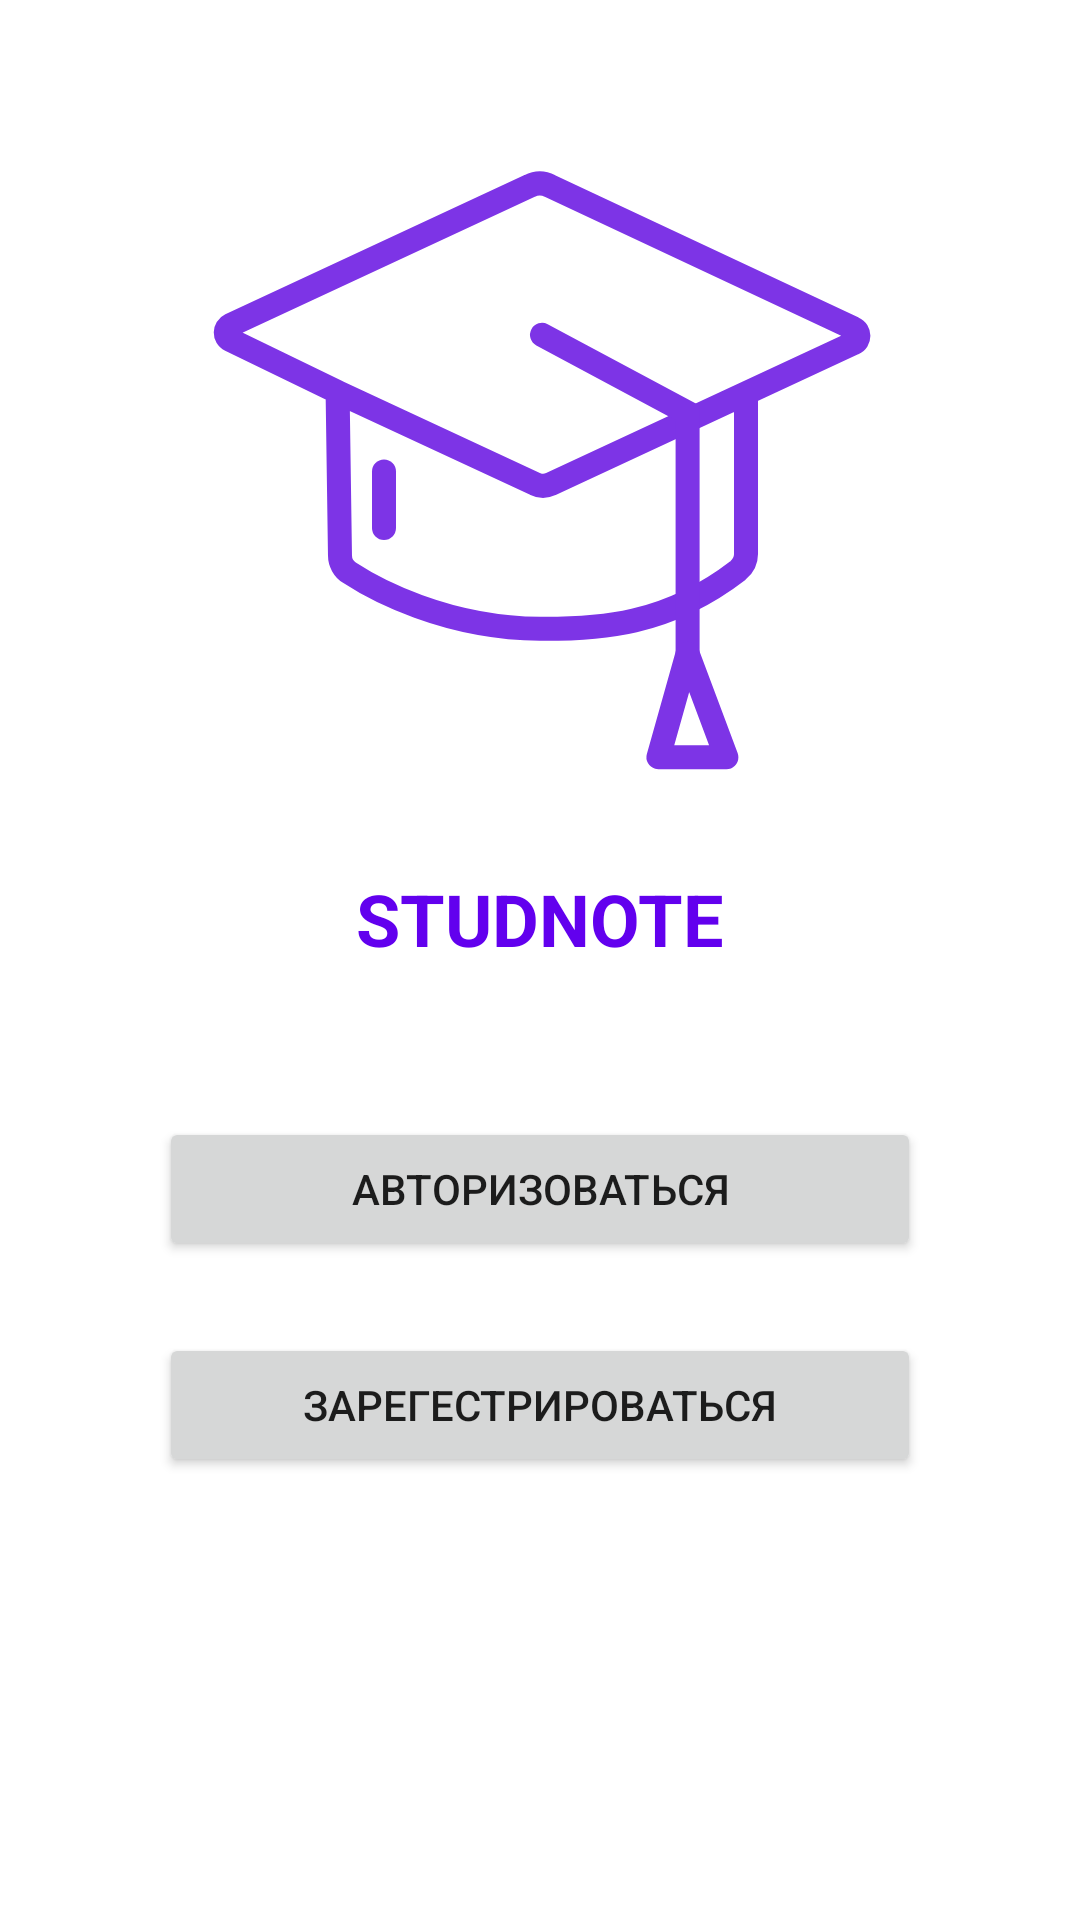

The Android layout XML behind this screen, and the referenced resources:
<!-- AndroidManifest.xml: application theme Theme.TP_Projeckt -->
<!-- res/layout/fragment_title.xml -->
<?xml version="1.0" encoding="utf-8"?>
<LinearLayout
	xmlns:android="http://schemas.android.com/apk/res/android"
	xmlns:app="http://schemas.android.com/apk/res-auto"
	xmlns:tools="http://schemas.android.com/tools"
	android:layout_width="match_parent"
	android:layout_height="match_parent">

	<androidx.constraintlayout.widget.ConstraintLayout
		android:layout_width="match_parent"
		android:layout_height="match_parent"
		tools:context=".presentation.title.TitleFragment">

		<ImageView
			android:id="@+id/imageTitle"
			android:layout_width="wrap_content"
			android:layout_height="wrap_content"
			android:layout_marginBottom="300dp"
			android:src="@drawable/ic_image_title"
			app:layout_constraintEnd_toEndOf="parent"
			app:layout_constraintStart_toStartOf="parent"
			app:layout_constraintBottom_toBottomOf="parent"
			app:layout_constraintTop_toTopOf="parent"/>

		<TextView
			android:id="@+id/titleText"
			android:layout_width="wrap_content"
			android:layout_height="wrap_content"
			android:text="@string/app_name"
			android:textSize="24sp"
			android:textStyle="bold"
			android:textColor="@color/purple_500"
			app:layout_constraintEnd_toEndOf="parent"
			app:layout_constraintStart_toStartOf="parent"
			app:layout_constraintTop_toBottomOf="@+id/imageTitle"/>

		<Button
			android:id="@+id/btnAuthorization"
			android:layout_width="match_parent"
			android:layout_height="wrap_content"
			android:layout_marginEnd="53dp"
			android:layout_marginStart="53dp"
			android:layout_marginTop="50dp"
			android:text="@string/toAuthorization"
			app:layout_constraintEnd_toEndOf="parent"
			app:layout_constraintStart_toStartOf="parent"
			app:layout_constraintTop_toBottomOf="@+id/titleText"/>

		<Button
			android:id="@+id/btnRegistration"
			android:layout_width="match_parent"
			android:layout_height="wrap_content"
			android:layout_marginEnd="53dp"
			android:layout_marginStart="53dp"
			android:layout_marginTop="24dp"
			android:text="@string/toRegistration"
			app:layout_constraintEnd_toEndOf="parent"
			app:layout_constraintStart_toStartOf="parent"
			app:layout_constraintTop_toBottomOf="@+id/btnAuthorization"/>

	</androidx.constraintlayout.widget.ConstraintLayout>
</LinearLayout>
<!-- resources referenced by this layout -->
<resources>
  <color name="purple_500">#FF6200EE</color>
  <!-- drawable ic_image_title (drawable) -->
  <vector xmlns:android="http://schemas.android.com/apk/res/android"
      android:width="240dp"
      android:height="240dp"
      android:viewportWidth="240"
      android:viewportHeight="240">
    <path
        android:pathData="M188.67,82.4V134.67C188.67,136.8 187.6,138.8 186,140.13C162.13,158.53 139.6,159.73 120,159.6C88.4,159.33 64.67,146.27 56.53,140.93C54.53,139.73 53.33,137.47 53.33,135.2L52.53,80.67M52.53,80.67L16.8,63.33C14.67,62.27 14.8,59.33 16.8,58.4L116.53,12C118.67,10.93 121.2,10.93 123.33,12L224.53,59.47C226.67,60.4 226.67,63.47 224.53,64.4L123.73,111.33C122,112.13 120,112.13 118.4,111.33L52.53,80.67Z"
        android:strokeWidth="8"
        android:fillColor="#00000000"
        android:strokeColor="#7D34E6"/>
    <path
        android:pathData="M68,107.2V126"
        android:strokeWidth="8"
        android:fillColor="#00000000"
        android:strokeColor="#7D34E6"
        android:strokeLineCap="round"/>
    <path
        android:pathData="M120.67,61.6L169.2,87.6V170.13"
        android:strokeWidth="8"
        android:fillColor="#00000000"
        android:strokeColor="#7D34E6"
        android:strokeLineCap="round"/>
    <path
        android:pathData="M169.2,167.87L159.47,202.4H182.13L169.2,167.87Z"
        android:strokeLineJoin="round"
        android:strokeWidth="8"
        android:fillColor="#00000000"
        android:strokeColor="#7D34E6"
        android:strokeLineCap="round"/>
  </vector>
  <string name="app_name">STUDNOTE</string>
  <string name="toAuthorization">Авторизоваться</string>
  <string name="toRegistration">Зарегестрироваться</string>
  <style name="Theme.TP_Projeckt" parent="Theme.MaterialComponents.Light.NoActionBar">
          
          <item name="colorPrimary">@color/purple_500</item>
          <item name="colorPrimaryVariant">@color/purple_700</item>
          <item name="colorOnPrimary">@color/white</item>
          
          <item name="colorSecondary">@color/teal_200</item>
          <item name="colorSecondaryVariant">@color/teal_700</item>
          <item name="colorOnSecondary">@color/black</item>
          
          <item name="android:statusBarColor">?attr/colorPrimaryVariant
          </item>
          
          <item name="floatingActionButtonStyle">@style/FloatingActionButtonStyle</item>
      </style>
  <color name="purple_700">#FF3700B3</color>
  <color name="white">#FFFFFFFF</color>
  <color name="teal_200">#FF03DAC5</color>
  <color name="teal_700">#FF018786</color>
  <color name="black">#FF000000</color>
  <style name="FloatingActionButtonStyle" parent="Widget.Design.FloatingActionButton">
          <item name="shapeAppearanceOverlay">@style/FabShapeStyle</item>
          <item name="backgroundTint">@color/purple_500</item>
      </style>
  <style name="FabShapeStyle" parent="ShapeAppearance.MaterialComponents.SmallComponent">
          <item name="cornerSize">20%</item>
          <item name="cornerFamily">rounded</item>
      </style>
</resources>
